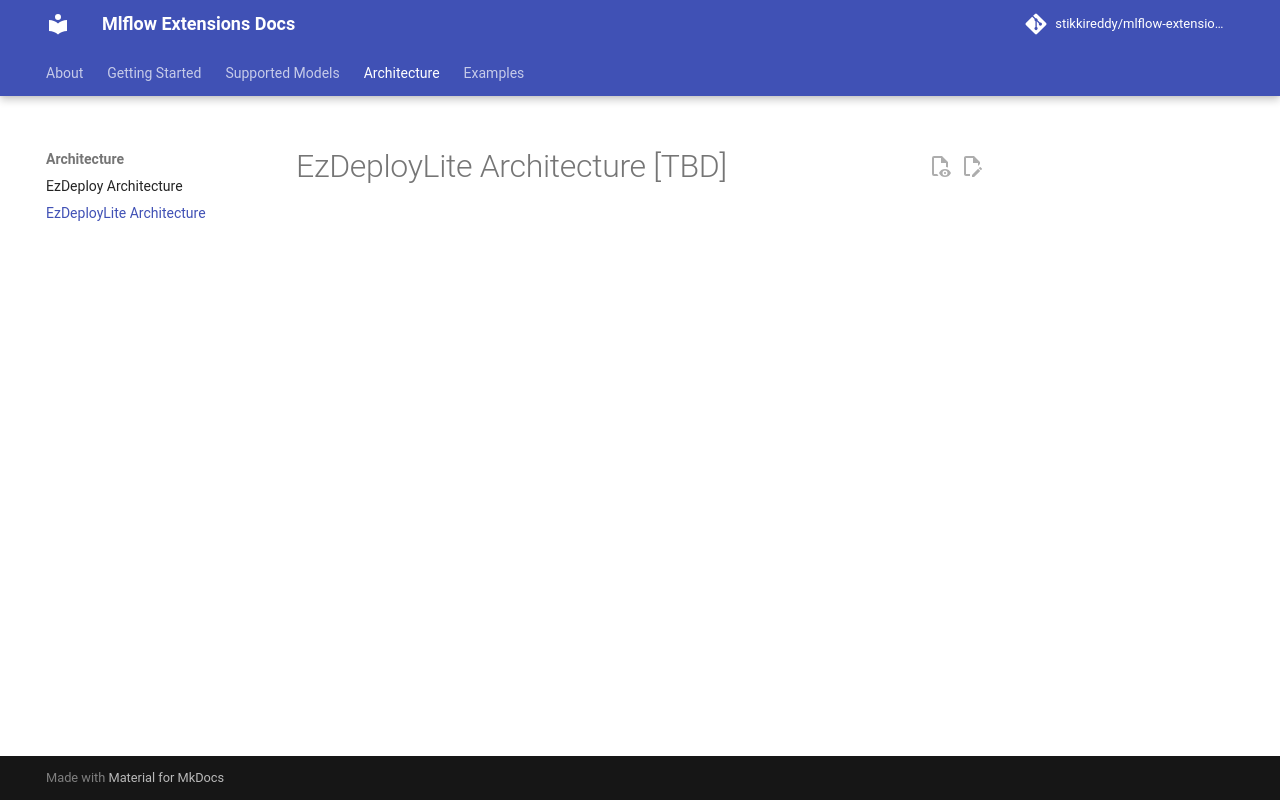

repository: stikkireddy/mlflow-extensions · page: ezdeploy_lite_server_architecture/index.html · generator: mkdocs

# EzDeployLite Architecture [TBD]
